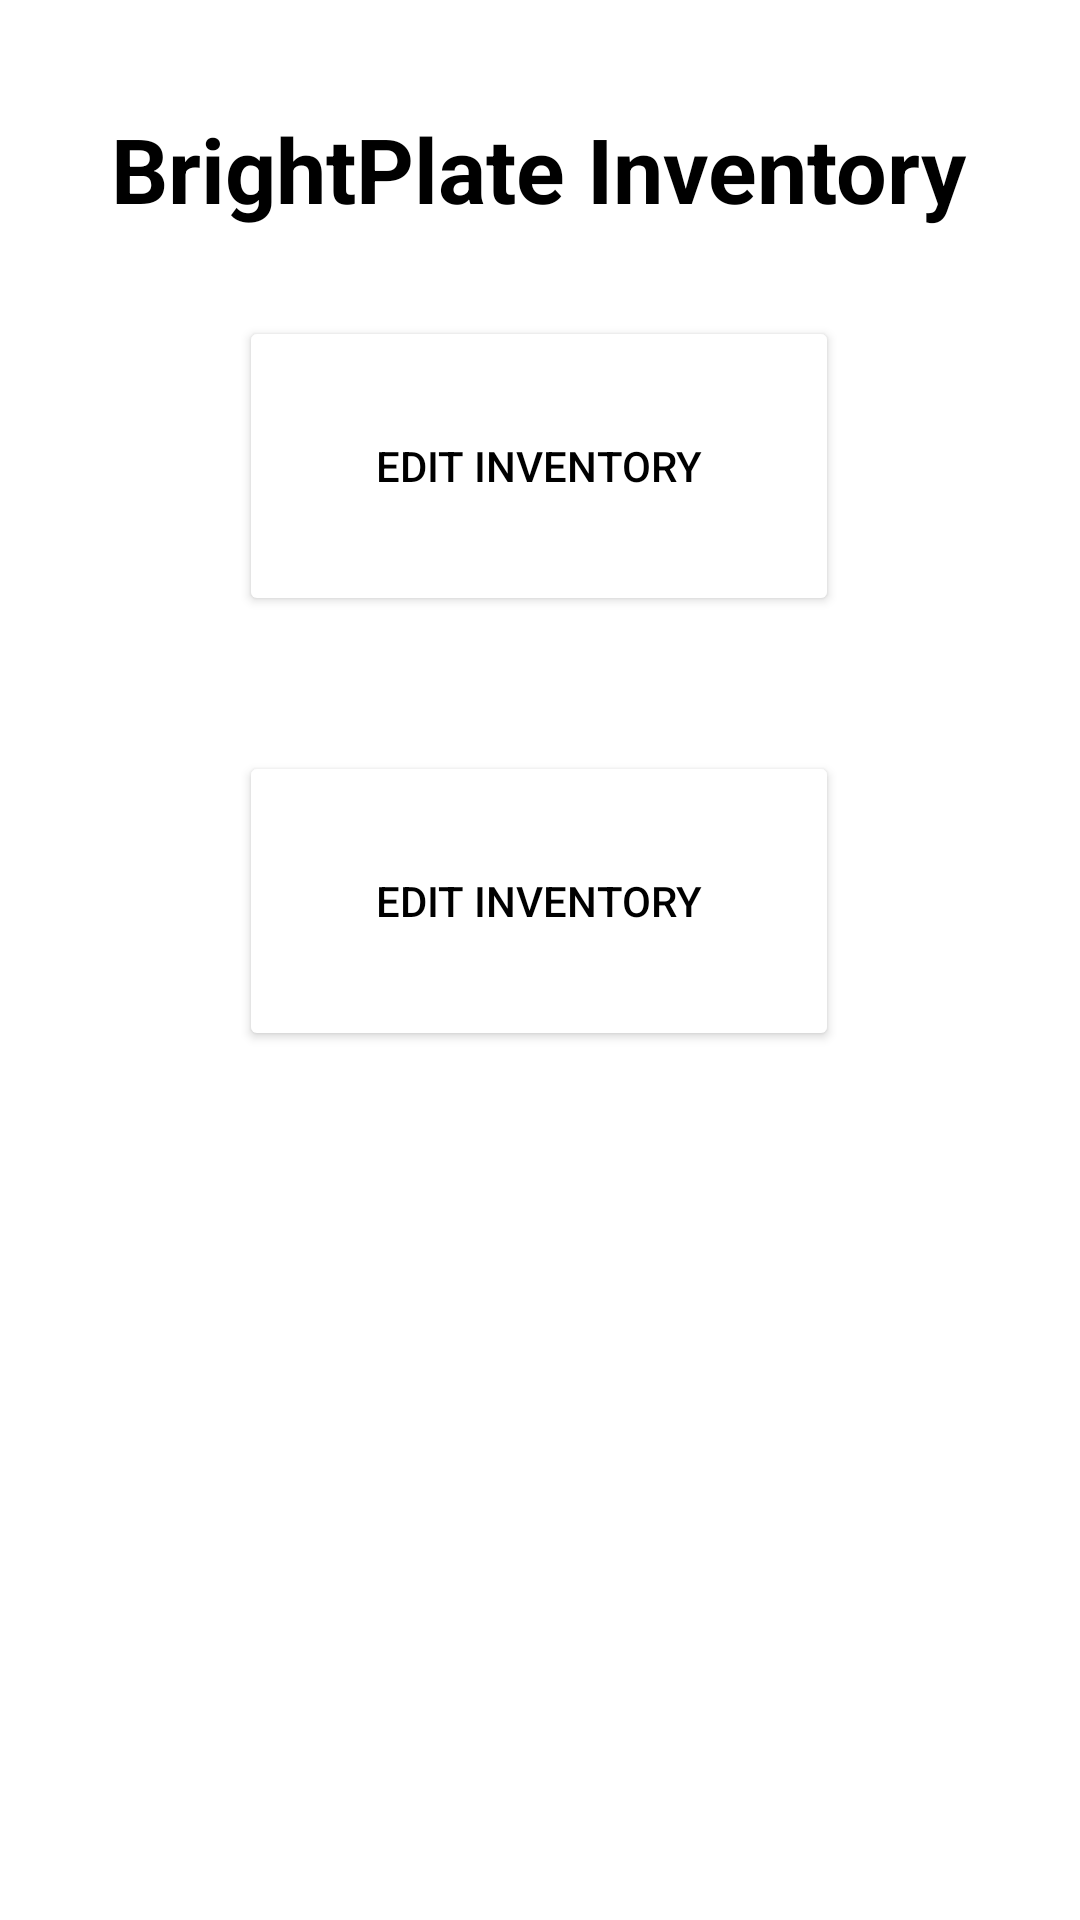

Layout XML and referenced resources for this Android screen:
<!-- AndroidManifest.xml: application theme Theme.Brightplate -->
<!-- res/layout/activity_inventory.xml -->
<androidx.constraintlayout.widget.ConstraintLayout xmlns:android="http://schemas.android.com/apk/res/android"
    xmlns:app="http://schemas.android.com/apk/res-auto"
    xmlns:tools="http://schemas.android.com/tools"
    android:layout_width="match_parent"
    android:layout_height="match_parent"
    android:background="@drawable/inventory_background"
    tools:context=".controllers.InventoryActivity">

    <TextView
        android:id="@+id/InventoryActivityTitle"
        android:layout_width="wrap_content"
        android:layout_height="wrap_content"
        android:layout_marginTop="36dp"
        android:text="@string/app_inventory_name"
        android:textColor="@color/black"
        android:textSize="30dp"
        android:textStyle="bold"
        app:layout_constraintEnd_toEndOf="parent"
        app:layout_constraintHorizontal_bias="0.495"
        app:layout_constraintStart_toStartOf="parent"
        app:layout_constraintTop_toTopOf="parent" />

    <Button
        android:id="@+id/view_inventory_btn"
        android:layout_width="wrap_content"
        android:layout_height="wrap_content"
        android:layout_marginTop="79dp"
        android:layout_marginBottom="10dp"
        android:width="200dp"
        android:height="100dp"
        android:backgroundTint="@color/white"
        android:padding="20dp"
        android:text="@string/app_inventory_btn_view"
        android:textColor="@color/black"
        app:layout_constraintBottom_toTopOf="@+id/edit_inventory_btn"
        app:layout_constraintEnd_toEndOf="parent"
        app:layout_constraintHorizontal_bias="0.497"
        app:layout_constraintStart_toStartOf="parent"
        app:layout_constraintTop_toBottomOf="@+id/InventoryActivityTitle" />

    <Button
        android:id="@+id/edit_inventory_btn"
        android:layout_width="wrap_content"
        android:layout_height="wrap_content"
        android:layout_marginTop="35dp"
        android:layout_marginBottom="340dp"
        android:width="200dp"
        android:height="100dp"
        android:backgroundTint="@color/white"
        android:padding="20dp"
        android:text="@string/app_inventory_btn_edit"
        android:textColor="@color/black"
        app:layout_constraintBottom_toBottomOf="parent"
        app:layout_constraintEnd_toEndOf="parent"
        app:layout_constraintHorizontal_bias="0.497"
        app:layout_constraintStart_toStartOf="parent"
        app:layout_constraintTop_toBottomOf="@+id/view_inventory_btn" />
</androidx.constraintlayout.widget.ConstraintLayout>
<!-- resources referenced by this layout -->
<resources>
  <color name="black">#FF000000</color>
  <color name="white">#FFFFFFFF</color>
  <string name="app_inventory_btn_edit">Edit Inventory</string>
  <string name="app_inventory_btn_view">Edit Inventory</string>
  <string name="app_inventory_name">BrightPlate Inventory</string>
  <style name="Theme.Brightplate" parent="Theme.MaterialComponents.DayNight.DarkActionBar">
          
          <item name="colorPrimary">@color/orange_main</item>
          <item name="colorPrimaryVariant">@color/orange_main</item>
          <item name="colorOnPrimary">@color/white</item>
          
          <item name="colorSecondary">@color/teal_200</item>
          <item name="colorSecondaryVariant">@color/teal_700</item>
          <item name="colorOnSecondary">@color/black</item>
          
          <item name="android:statusBarColor" tools:targetApi="l">?attr/colorPrimaryVariant</item>
          
      </style>
  <color name="orange_main">#FF6200</color>
  <color name="teal_200">#FF03DAC5</color>
  <color name="teal_700">#FF018786</color>
</resources>
